Photos from the image-classification dataset "dataset_itr2" in the GitHub repository aarushshenoy/plant. Its 5 classes are: grape healthy, tomato late blight, tomato two-spotted spider mite, tomato target spot, tomato yellow leaf curl virus.

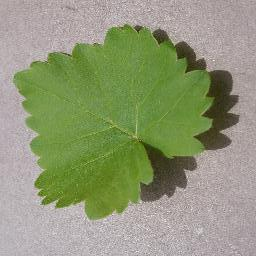
Label: grape healthy

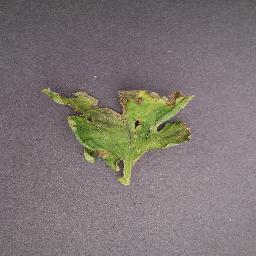
Label: tomato late blight

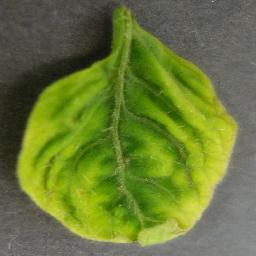
Label: tomato yellow leaf curl virus

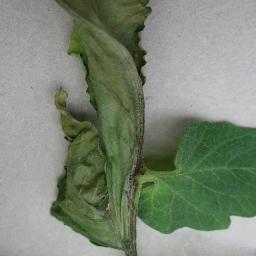
Label: tomato late blight

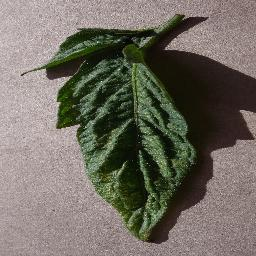
Label: tomato two-spotted spider mite

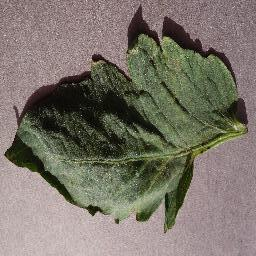
Label: tomato target spot
